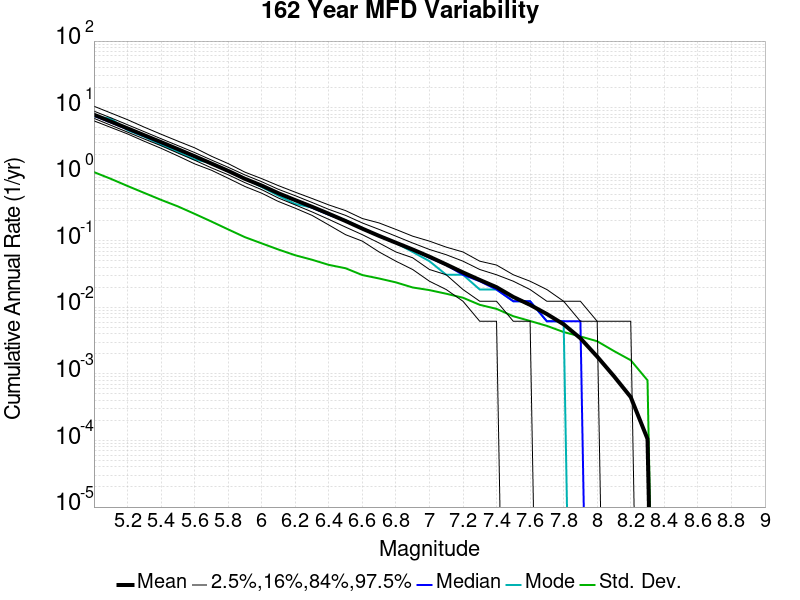

The table this chart was drawn from, first rows:
Magnitude, Mean, Median, Mode, Std. Dev., 2.5 %-ile, 16 %-ile, 84 %-ile, 97.5 %-ile
5.0, 7.834, 7.562, 7.42, 1.075, 6.333, 6.914, 8.858, 10.5
5.1, 6.192, 5.994, 6.846, 0.8535, 5.049, 5.444, 7.043, 8.321
5.2, 4.885, 4.747, 4.593, 0.6656, 4.031, 4.29, 5.537, 6.593
5.3, 3.851, 3.741, 3.648, 0.5234, 3.123, 3.383, 4.352, 5.093
5.4, 3.035, 2.951, 2.765, 0.4118, 2.451, 2.679, 3.414, 3.988
5.5, 2.38, 2.333, 2.16, 0.3287, 1.883, 2.08, 2.691, 3.142
5.6, 1.862, 1.833, 1.66, 0.254, 1.432, 1.623, 2.117, 2.494
5.7, 1.448, 1.426, 1.469, 0.1948, 1.148, 1.247, 1.636, 1.864
5.8, 1.123, 1.105, 1.13, 0.1483, 0.8704, 0.9815, 1.272, 1.444
5.9, 0.8527, 0.8457, 0.858, 0.1133, 0.6543, 0.7469, 0.9753, 1.074
6.0, 0.6749, 0.6667, 0.642, 0.09142, 0.5185, 0.5864, 0.7716, 0.858
6.1, 0.517, 0.5123, 0.4753, 0.07385, 0.3889, 0.4383, 0.5926, 0.6728
6.2, 0.4078, 0.4012, 0.358, 0.06059, 0.3086, 0.3457, 0.4753, 0.537
6.3, 0.3244, 0.3148, 0.3148, 0.05191, 0.2407, 0.2716, 0.3765, 0.4321
6.4, 0.2546, 0.2469, 0.2469, 0.04347, 0.1728, 0.2099, 0.2963, 0.3457
6.5, 0.1981, 0.1975, 0.2037, 0.03865, 0.1235, 0.1605, 0.2407, 0.284
6.6, 0.1521, 0.1543, 0.1543, 0.03056, 0.09877, 0.1235, 0.1852, 0.216
6.7, 0.1184, 0.1173, 0.1173, 0.02713, 0.0679, 0.09259, 0.1481, 0.1852
6.8, 0.09354, 0.09259, 0.09259, 0.02373, 0.04938, 0.0679, 0.1173, 0.1481
6.9, 0.07399, 0.07407, 0.0679, 0.01989, 0.03704, 0.05556, 0.09259, 0.1173
7.0, 0.05767, 0.05556, 0.04938, 0.01815, 0.02469, 0.03704, 0.07407, 0.09877
7.1, 0.04408, 0.04321, 0.03086, 0.01602, 0.01852, 0.03086, 0.06173, 0.08025
7.2, 0.03345, 0.03086, 0.03086, 0.01394, 0.01235, 0.01852, 0.04938, 0.0679
7.3, 0.0258, 0.02469, 0.01852, 0.01091, 0.006173, 0.01235, 0.03704, 0.04938
7.4, 0.02007, 0.01852, 0.01852, 0.009485, 0.006173, 0.01235, 0.03086, 0.04321
7.5, 0.01432, 0.01235, 0.01235, 0.007357, 0.0, 0.006173, 0.02469, 0.03086
7.6, 0.01089, 0.01235, 0.01235, 0.00624, 0.0, 0.006173, 0.01852, 0.02469
7.7, 0.00794, 0.006173, 0.006173, 0.00527, 0.0, 0.0, 0.01235, 0.01852
7.8, 0.005566, 0.006173, 0.006173, 0.004256, 0.0, 0.0, 0.01235, 0.01235
7.9, 0.003429, 0.006173, 0.0, 0.003657, 0.0, 0.0, 0.006173, 0.01235
8.0, 0.00182, 0.0, 0.0, 0.003097, 0.0, 0.0, 0.006173, 0.006173
8.1, 9.2328794E-4, 0.0, 0.0, 0.002206, 0.0, 0.0, 0.0, 0.006173
8.2, 4.4845414E-4, 0.0, 0.0, 0.001606, 0.0, 0.0, 0.0, 0.006173
8.3, 1.0551862E-4, 0.0, 0.0, 8.0184976E-4, 0.0, 0.0, 0.0, 0.0
8.4, 0.0, 0.0, 0.0, 0.0, 0.0, 0.0, 0.0, 0.0
8.5, 0.0, 0.0, 0.0, 0.0, 0.0, 0.0, 0.0, 0.0
8.6, 0.0, 0.0, 0.0, 0.0, 0.0, 0.0, 0.0, 0.0
8.7, 0.0, 0.0, 0.0, 0.0, 0.0, 0.0, 0.0, 0.0
8.8, 0.0, 0.0, 0.0, 0.0, 0.0, 0.0, 0.0, 0.0
8.9, 0.0, 0.0, 0.0, 0.0, 0.0, 0.0, 0.0, 0.0
9.0, 0.0, 0.0, 0.0, 0.0, 0.0, 0.0, 0.0, 0.0
